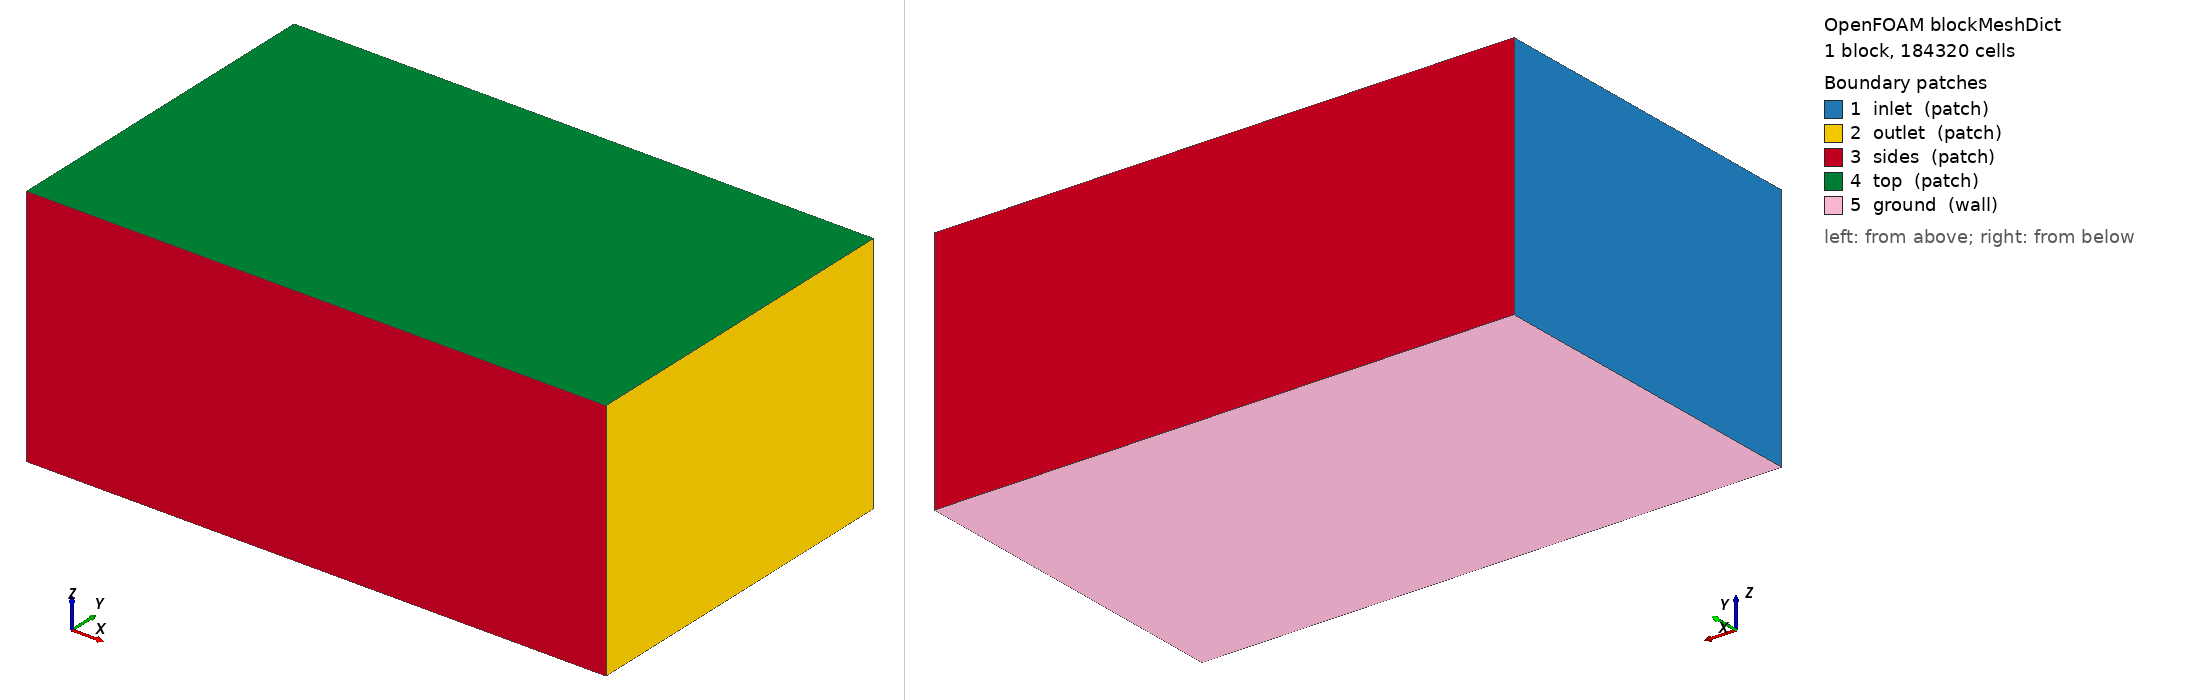

OpenFOAM case: the mesh blockMesh builds from blockMeshDict, 1 block(s), 184320 cells. Boundary patches (legend numbers): 1 inlet (patch), 2 outlet (patch), 3 sides (patch), 4 top (patch), 5 ground (wall). Left view from above one corner, right view from below the opposite corner. Boundary conditions: 1 field file(s) under 0/; 0 of 5 drawn patches have an entry in a shipped field file.

=== system/blockMeshDict ===
/*--------------------------------*- C++ -*----------------------------------*\
| =========                 |                                                 |
| \\      /  F ield         | OpenFOAM: The Open Source CFD Toolbox           |
|  \\    /   O peration     | Version:  2412                                  |
|   \\  /    A nd           | Website:  www.openfoam.com                      |
|    \\/     M anipulation  |                                                 |
\*---------------------------------------------------------------------------*/
FoamFile
{
    version     2.0;
    format      ascii;
    class       dictionary;
    object      blockMeshDict;
}
// * * * * * * * * * * * * * * * * * * * * * * * * * * * * * * * * * * * * * //

scale 1;

vertices
(
    (-6.0 -6.0 -4.436)
    (14.0 -6.0 -4.436)
    (14.0 6.0 -4.436)
    (-6.0 6.0 -4.436)
    (-6.0 -6.0 4.0)
    (14.0 -6.0 4.0)
    (14.0 6.0 4.0)
    (-6.0 6.0 4.0)
);

blocks
(
    hex (0 1 2 3 4 5 6 7) (80 48 48) simpleGrading (1 1 1)
);

edges ();

boundary
(
    inlet  { type patch; faces ((0 4 7 3)); }
    outlet { type patch; faces ((1 2 6 5)); }
    sides  { type patch; faces ((0 1 5 4) (3 7 6 2)); }
    top    { type patch; faces ((4 5 6 7)); }
    ground { type wall;  faces ((0 3 2 1)); }
);

mergePatchPairs ();


=== system/controlDict ===
/*--------------------------------*- C++ -*----------------------------------*\
| =========                 |                                                 |
| \\      /  F ield         | OpenFOAM: The Open Source CFD Toolbox           |
|  \\    /   O peration     | Version:  2412                                  |
|   \\  /    A nd           | Website:  www.openfoam.com                      |
|    \\/     M anipulation  |                                                 |
\*---------------------------------------------------------------------------*/
FoamFile
{
    version     2.0;
    format      ascii;
    class       dictionary;
    object      controlDict;
}
// * * * * * * * * * * * * * * * * * * * * * * * * * * * * * * * * * * * * * //

application     simpleFoam;
startFrom       startTime;
startTime       0;
stopAt          endTime;
endTime         2000;
deltaT          1;
writeControl    timeStep;
writeInterval   100;
purgeWrite      3;
writeFormat     ascii;
writePrecision  8;
writeCompression off;
timeFormat      general;
timePrecision   6;
runTimeModifiable true;

functions
{
    // plano receptor a la altura del suelo: D(x,y) se integra aqui
    receptorPlane
    {
        type            surfaces;
        libs            ("libsampling.so");
        surfaceFormat   raw;
        fields          (U p k omega);
        interpolationScheme cellPoint;
        surfaces
        {
            ground
            {
                type        plane;
                planeType   pointAndNormal;
                pointAndNormalDict
                {
                    point   (0 0 -4.426);
                    normal  (0 0 1);
                }
                triangulate false;
            }
        }
    }

    // lineas verticales: perfil de downwash u(z) bajo cada rotor
    downwashLines
    {
        type            sets;
        libs            ("libsampling.so");
        writeControl    timeStep;
        writeInterval   100;
        interpolationScheme cellPoint;
        setFormat       raw;
        fields          (U k omega);
        sets
        {
            line_under_rotor1
            {
                type        uniform;
                axis        z;
                start       (0.8538 0.8538 -4.416);
                end         (0.8538 0.8538 1.0);
                nPoints     60;
            }
        }
    }

    // residuos y fuerzas en el disco
    forces
    {
        type            forces;
        libs            ("libforces.so");
        writeControl    timeStep;
        writeInterval   20;
        patches         (ground);
        rho             rhoInf;
        rhoInf          1.1716;
        CofR            (0 0 0);
    }
}
